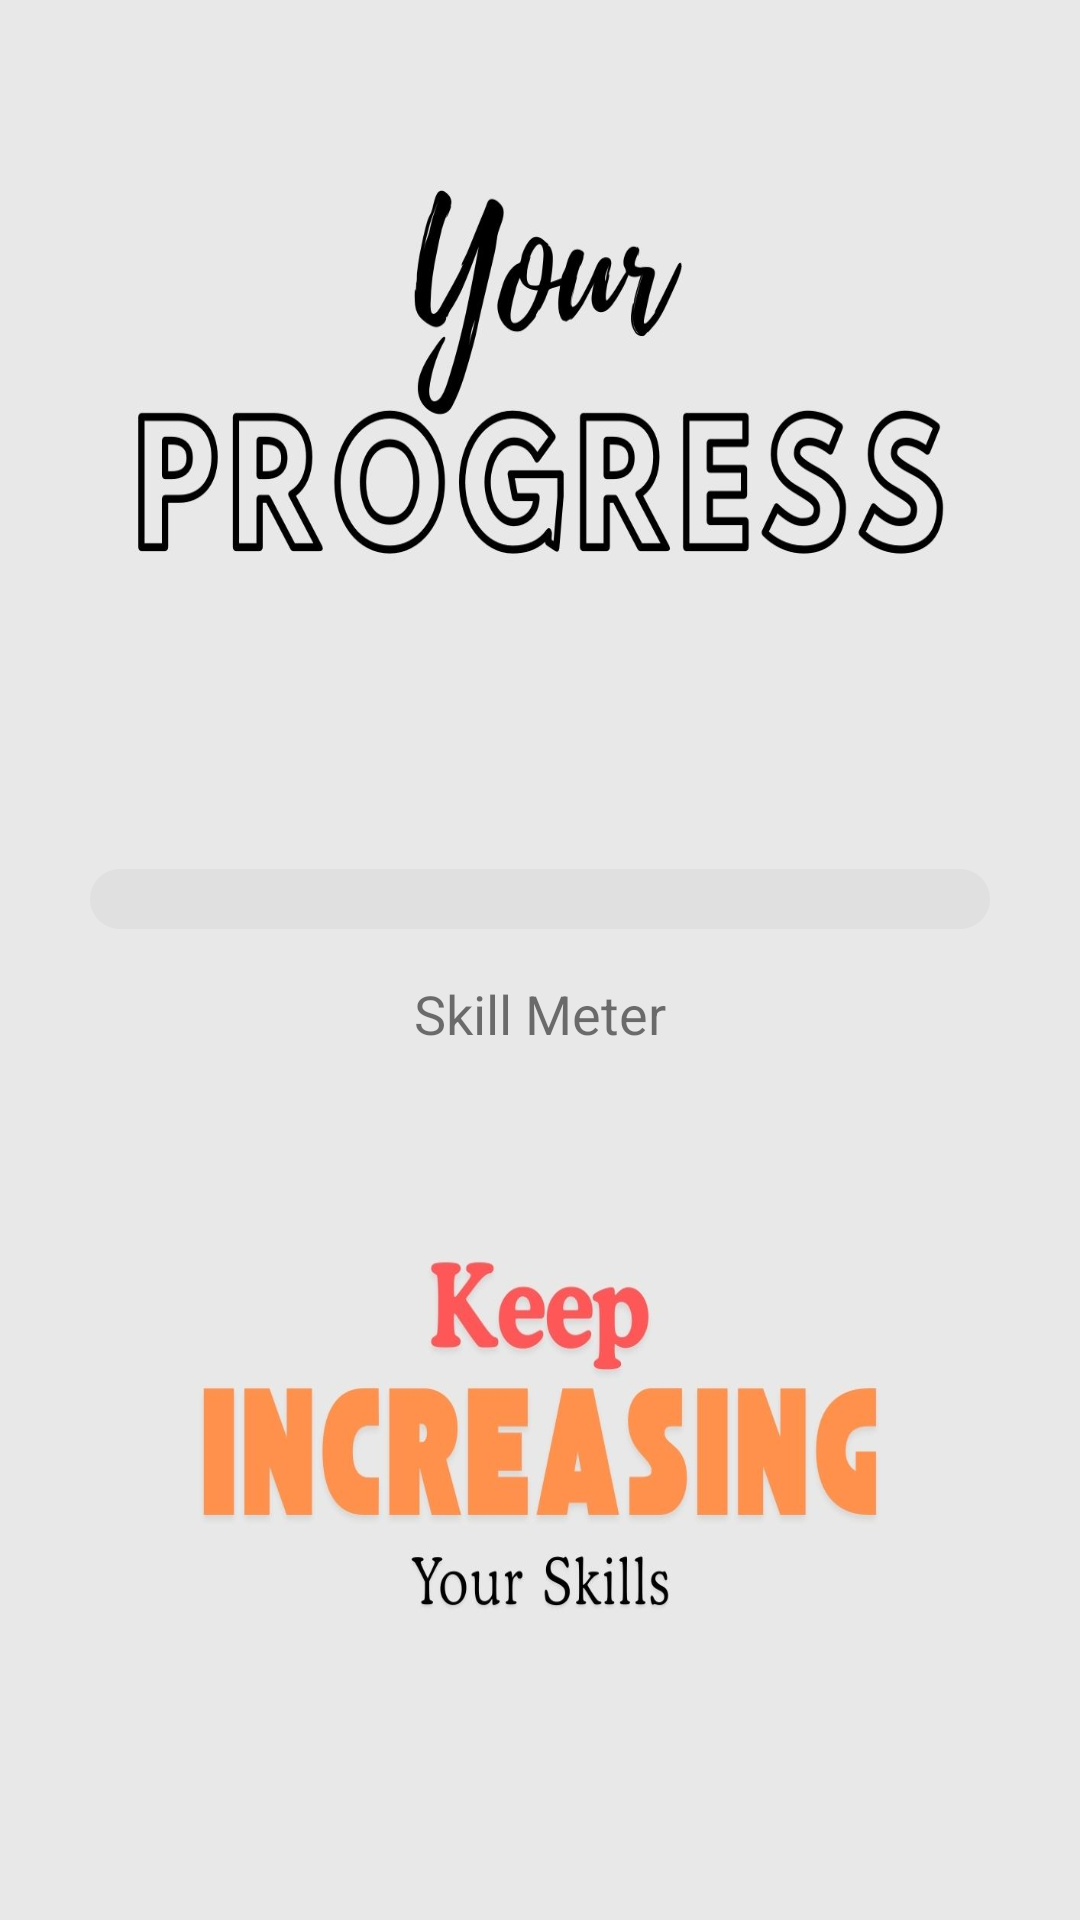

Android layout source for this screen:
<!-- AndroidManifest.xml: application theme Theme.Skills -->
<!-- res/layout/fragment_progress.xml -->
<LinearLayout
    xmlns:android="http://schemas.android.com/apk/res/android"
    android:layout_width="match_parent"
    android:layout_height="match_parent"
    android:orientation="vertical"
    android:gravity="center"
    android:background="@drawable/bg2"
    android:padding="16dp">

    
    <ProgressBar
        android:id="@+id/progressBar"
        android:layout_width="300dp"
        android:layout_height="20dp"
        android:max="100"
        android:progress="0"
        style="?android:attr/progressBarStyleHorizontal"
        android:progressDrawable="@drawable/custom_progress_bar"
        android:layout_marginBottom="16dp" />

    
    <TextView
        android:id="@+id/progressText"
        android:layout_width="wrap_content"
        android:layout_height="wrap_content"
        android:textSize="18sp"
        android:text="Skill Meter" />
</LinearLayout>
<!-- resources referenced by this layout -->
<resources>
  <!-- drawable bg2: jpg bitmap (drawable, 113030 bytes) -->
  <!-- drawable custom_progress_bar (drawable) -->
  <layer-list xmlns:android="http://schemas.android.com/apk/res/android">
  
      
      <item>
          <shape android:shape="rectangle">
              <corners android:radius="12dp"/>
              <solid android:color="#E0E0E0"/> 
          </shape>
      </item>
  
      
      <item android:id="@android:id/progress">
          <clip>
              <shape android:shape="rectangle">
                  <corners android:radius="12dp"/> 
                  <gradient
                      android:startColor="#FF7F50"
                      android:centerColor="#FF6347"
                      android:endColor="#FF4500"
                      android:angle="270"/> 
              </shape>
          </clip>
      </item>
  </layer-list>
  <style name="Theme.Skills" parent="Theme.AppCompat.Light.DarkActionBar" />
</resources>
